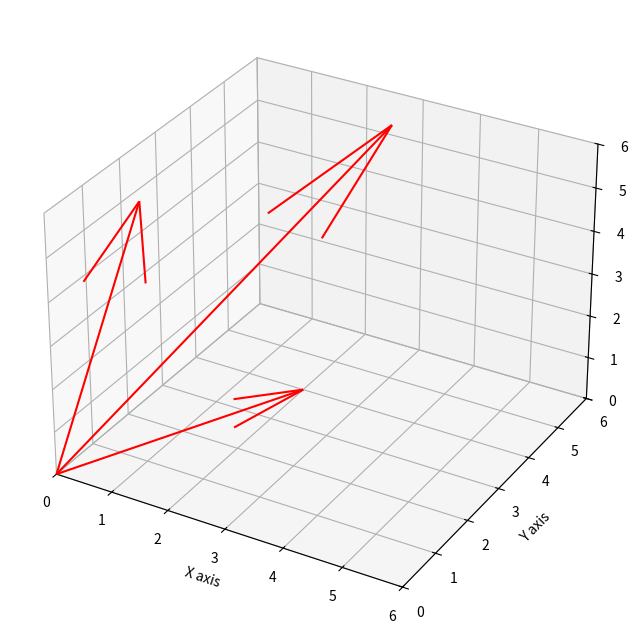

Here is the Python script that generated this plot:
import matplotlib.pyplot as plt
import numpy as np
matrix_vectors_zeors=np.array([[0,0,0],[0,0,0],[0,0,0]])
matrix_vectors=np.array([[1,1,6],[2,4,0],[3,5,6]])
X,Y=np.meshgrid(matrix_vectors[:,1],matrix_vectors[:,2])
fig=plt.figure(figsize=[8,8])
ax=fig.add_subplot(projection="3d")

ax.quiver(matrix_vectors_zeors[:,0],matrix_vectors_zeors[:,1],matrix_vectors_zeors[:,2],
      matrix_vectors[:,0],matrix_vectors[:,1],matrix_vectors[:,2],color="#ff0000")
#设置各轴取值范围
ax.set_xlim(0,6)
ax.set_ylim(0,6)
ax.set_zlim(0,6)
#设置各轴坐标
ax.set_xlabel("X axis")
ax.set_ylabel("Y axis")
ax.set_zlabel("Z axis")
# 添加平面
ax.plot_surface(X,2*X,X*0.5,color="#ff0000",alpha=0.2,label="planV")
plt.show()